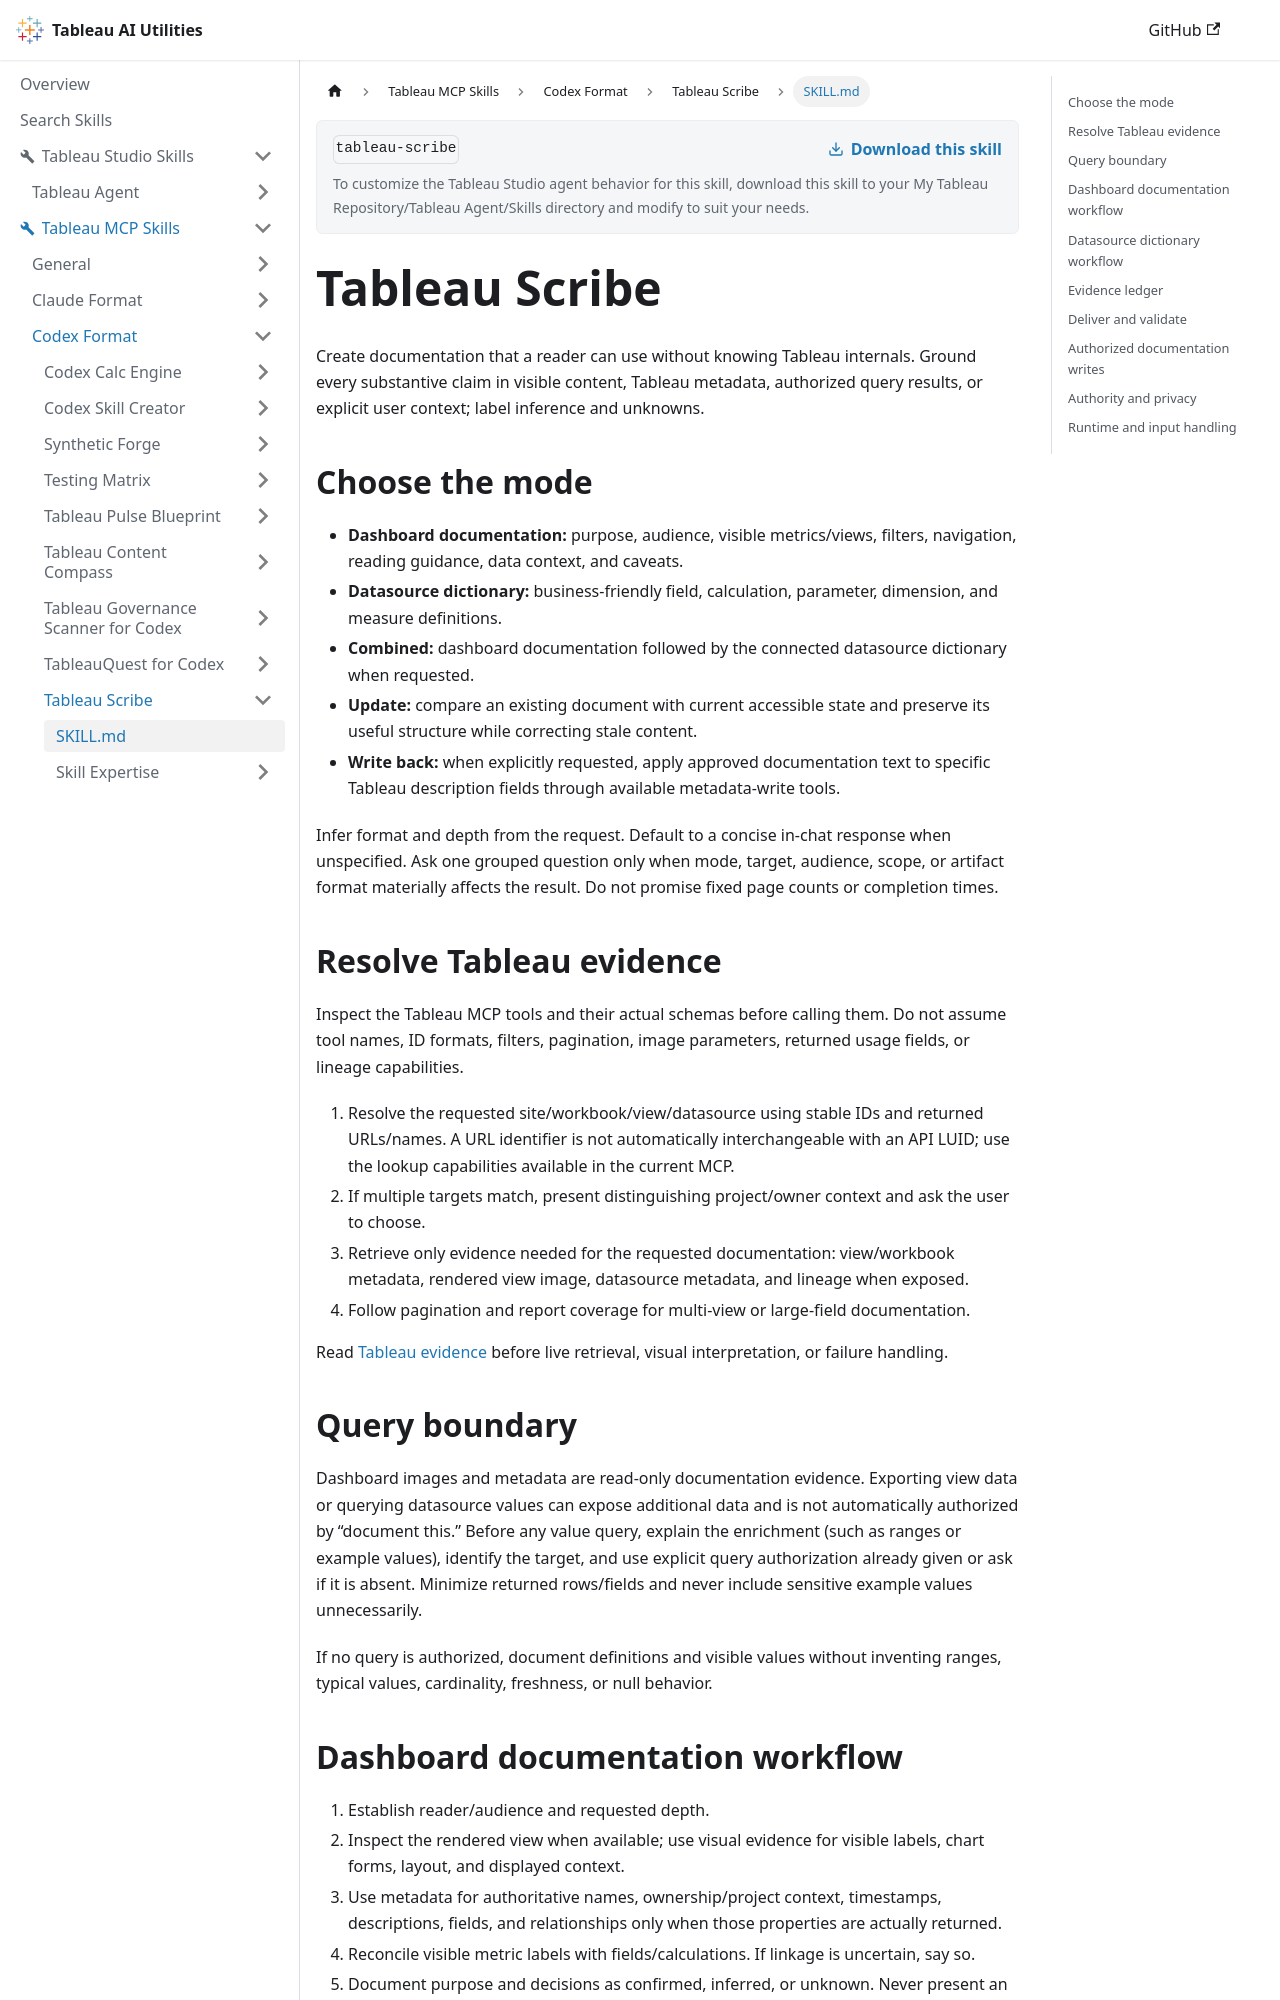

repository: tableau/tableau-ai-utilities · page: tableau-mcp-skills/codex-format/tableau-scribe/SKILL.html · generator: docusaurus

---
name: tableau-scribe
description: Create or update documentation for Tableau dashboards, workbooks, datasources, fields, and metrics; write approved descriptions back when explicitly requested and supported. Use for dashboard help, data dictionaries, field definitions, or documentation refreshes. Do not use for full visual-design critique, dashboard design, or unsupported business-definition inference.
---

# Tableau Scribe

Create documentation that a reader can use without knowing Tableau internals. Ground every substantive claim in visible content, Tableau metadata, authorized query results, or explicit user context; label inference and unknowns.

## Choose the mode

- **Dashboard documentation:** purpose, audience, visible metrics/views, filters, navigation, reading guidance, data context, and caveats.
- **Datasource dictionary:** business-friendly field, calculation, parameter, dimension, and measure definitions.
- **Combined:** dashboard documentation followed by the connected datasource dictionary when requested.
- **Update:** compare an existing document with current accessible state and preserve its useful structure while correcting stale content.
- **Write back:** when explicitly requested, apply approved documentation text to specific Tableau description fields through available metadata-write tools.

Infer format and depth from the request. Default to a concise in-chat response when unspecified. Ask one grouped question only when mode, target, audience, scope, or artifact format materially affects the result. Do not promise fixed page counts or completion times.

## Resolve Tableau evidence

Inspect the Tableau MCP tools and their actual schemas before calling them. Do not assume tool names, ID formats, filters, pagination, image parameters, returned usage fields, or lineage capabilities.

1. Resolve the requested site/workbook/view/datasource using stable IDs and returned URLs/names. A URL identifier is not automatically interchangeable with an API LUID; use the lookup capabilities available in the current MCP.
2. If multiple targets match, present distinguishing project/owner context and ask the user to choose.
3. Retrieve only evidence needed for the requested documentation: view/workbook metadata, rendered view image, datasource metadata, and lineage when exposed.
4. Follow pagination and report coverage for multi-view or large-field documentation.

Read [Tableau evidence](skill-expertise/tableau-evidence.md) before live retrieval, visual interpretation, or failure handling.

## Query boundary

Dashboard images and metadata are read-only documentation evidence. Exporting view data or querying datasource values can expose additional data and is not automatically authorized by “document this.” Before any value query, explain the enrichment (such as ranges or example values), identify the target, and use explicit query authorization already given or ask if it is absent. Minimize returned rows/fields and never include sensitive example values unnecessarily.

If no query is authorized, document definitions and visible values without inventing ranges, typical values, cardinality, freshness, or null behavior.
